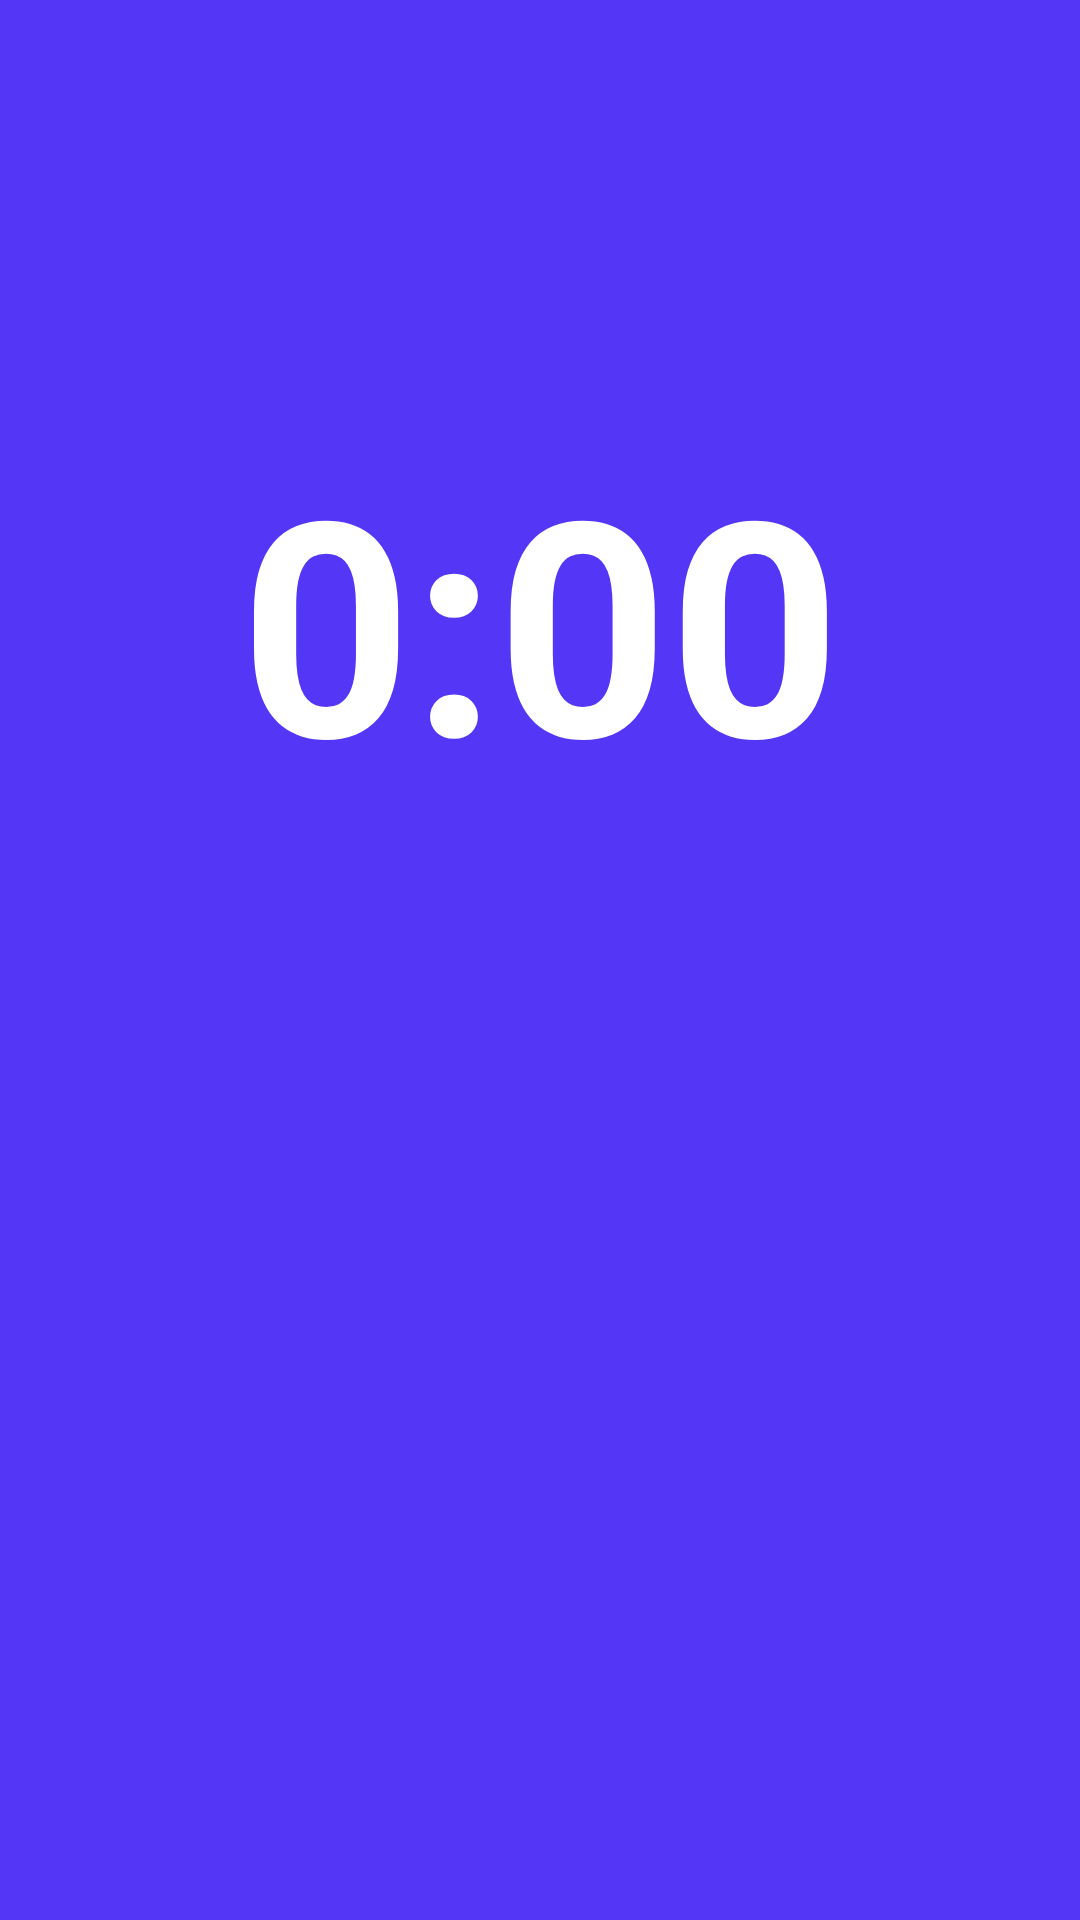

Write the Android layout XML for this screen, with the resource values it uses.
<!-- AndroidManifest.xml: application theme Theme.ProtectBelly -->
<!-- res/layout/fragment_cardio_in_progress.xml -->
<?xml version="1.0" encoding="utf-8"?>
<FrameLayout xmlns:android="http://schemas.android.com/apk/res/android"
    xmlns:app="http://schemas.android.com/apk/res-auto"
    xmlns:tools="http://schemas.android.com/tools"
    android:layout_width="match_parent"
    android:layout_height="match_parent"
    tools:context=".fragments.workouts.CardioInProgress">

    <androidx.constraintlayout.widget.ConstraintLayout
        android:layout_width="match_parent"
        android:layout_height="match_parent"
        android:background="@color/colorPrimary"
        android:backgroundTint="#D2300CF4">

        <TextView
            android:id="@+id/tvTimeRan"
            android:layout_width="wrap_content"
            android:layout_height="wrap_content"
            android:layout_marginTop="140dp"
            android:text="0:00"
            android:textColor="@color/white"
            android:textSize="100dp"
            android:textStyle="bold"
            app:layout_constraintEnd_toEndOf="parent"
            app:layout_constraintStart_toStartOf="parent"
            app:layout_constraintTop_toTopOf="parent" />

        <ImageView
            android:id="@+id/ivStop"
            android:layout_width="67dp"
            android:layout_height="65dp"
            android:layout_marginBottom="132dp"
            android:src="@drawable/ic_baseline_pause_circle_filled_24"
            app:layout_constraintBottom_toBottomOf="parent"
            app:layout_constraintEnd_toEndOf="parent"
            app:layout_constraintStart_toStartOf="parent"
            app:tint="@color/white" />
    </androidx.constraintlayout.widget.ConstraintLayout>

</FrameLayout>
<!-- resources referenced by this layout -->
<resources>
  <style name="Theme.ProtectBelly" parent="Theme.MaterialComponents.DayNight.DarkActionBar">
          
          <item name="colorPrimary">@color/purple_500</item>
          <item name="colorPrimaryVariant">@color/purple_700</item>
          <item name="colorOnPrimary">@color/white</item>
          
          <item name="colorSecondary">@color/teal_200</item>
          <item name="colorSecondaryVariant">@color/teal_700</item>
          <item name="colorOnSecondary">@color/black</item>
          
          <item name="android:statusBarColor" tools:targetApi="l">?attr/colorPrimaryVariant</item>
          
      </style>
  <!-- not gathered from this repository: default colours our renderer supplied (Android Studio template values) -->
  <color name="purple_500">#FF6200EE</color>
  <color name="purple_700">#FF3700B3</color>
  <color name="teal_200">#FF03DAC5</color>
  <color name="teal_700">#FF018786</color>
  <color name="black">#FF000000</color>
  <color name="white">#FFFFFFFF</color>
  <color name="colorPrimary">#FF6200EE</color>
</resources>
